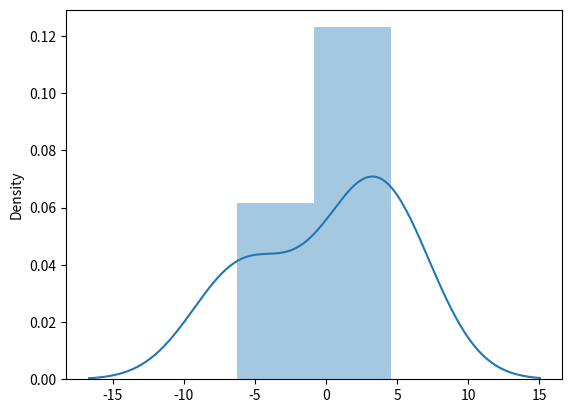

Recreate this plot in Python.
from numpy import random

# x= random.normal(loc=2,scale=4,size=(2,3))
# print(x)

import seaborn as sns
import matplotlib.pyplot as plt

#using normal distribution in seaborn
sns.distplot(random.normal(loc=2,scale=4,size=(2,3)),hist=True)
plt.show()

#binomial distribtion

# y=random.binomial(n=5,p=0.5,size=5)
# print('binomial distribution')
# print(y)

#using binomial distribution in seaborn
# sns.distplot(random.binomial(n=5,p=0.2,size=5),hist=True)
# plt.show()